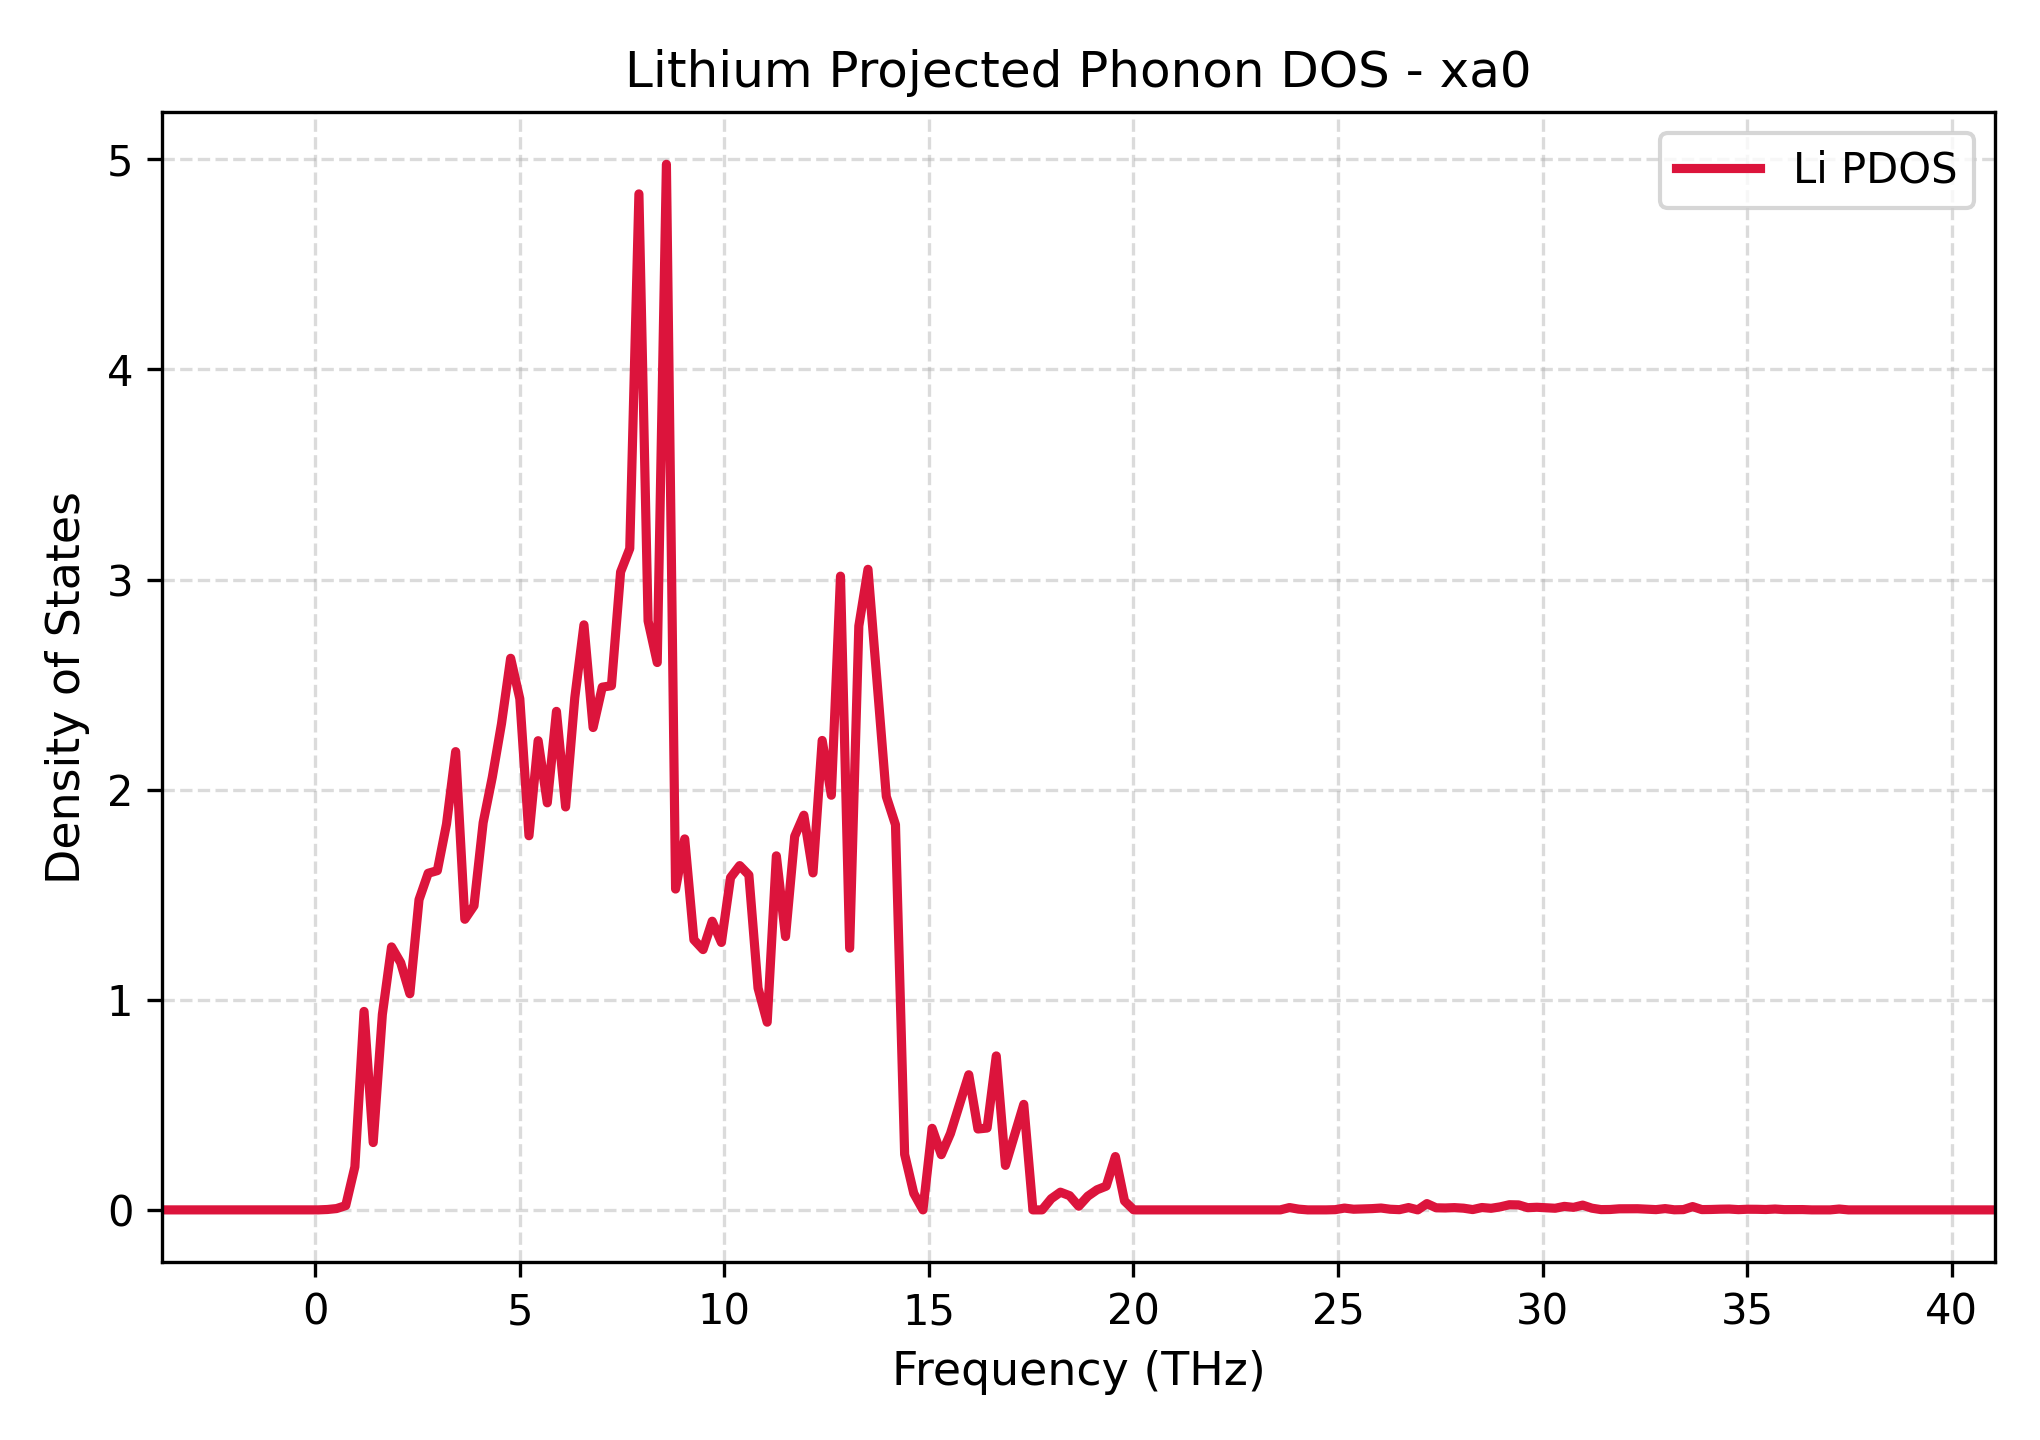

Source data for this figure (header and first rows):
Frequency_THz, Lithium_PDOS
-3.733, 0.0
-3.509, 0.0
-3.285, 0.0
-3.061, 0.0
-2.837, 0.0
-2.613, 0.0
-2.389, 0.0
-2.165, 0.0
-1.941, 0.0
-1.717, 0.0
-1.493, 0.0
-1.269, 0.0
-1.045, 0.0
-0.8212, 0.0
-0.5972, 0.0
-0.3733, 0.0
-0.1493, 0.0
0.07465, 6.866764516243035e-05
0.2986, 0.001863
0.5226, 0.006296
0.7465, 0.0204
0.9705, 0.2049
1.194, 0.9446
1.418, 0.3204
1.642, 0.9303
1.866, 1.252
2.09, 1.176
2.314, 1.029
2.538, 1.476
2.762, 1.602
2.986, 1.615
3.21, 1.836
3.434, 2.181
3.658, 1.383
3.882, 1.447
4.106, 1.843
4.33, 2.06
4.554, 2.313
4.778, 2.625
5.002, 2.432
5.226, 1.781
5.45, 2.233
5.674, 1.937
5.898, 2.373
6.122, 1.918
6.346, 2.437
6.57, 2.784
6.793, 2.296
7.017, 2.488
7.241, 2.494
7.465, 3.036
7.689, 3.147
7.913, 4.835
8.137, 2.803
8.361, 2.605
8.585, 4.976
8.809, 1.527
9.033, 1.765
9.257, 1.286
9.481, 1.239
... 141 more rows
